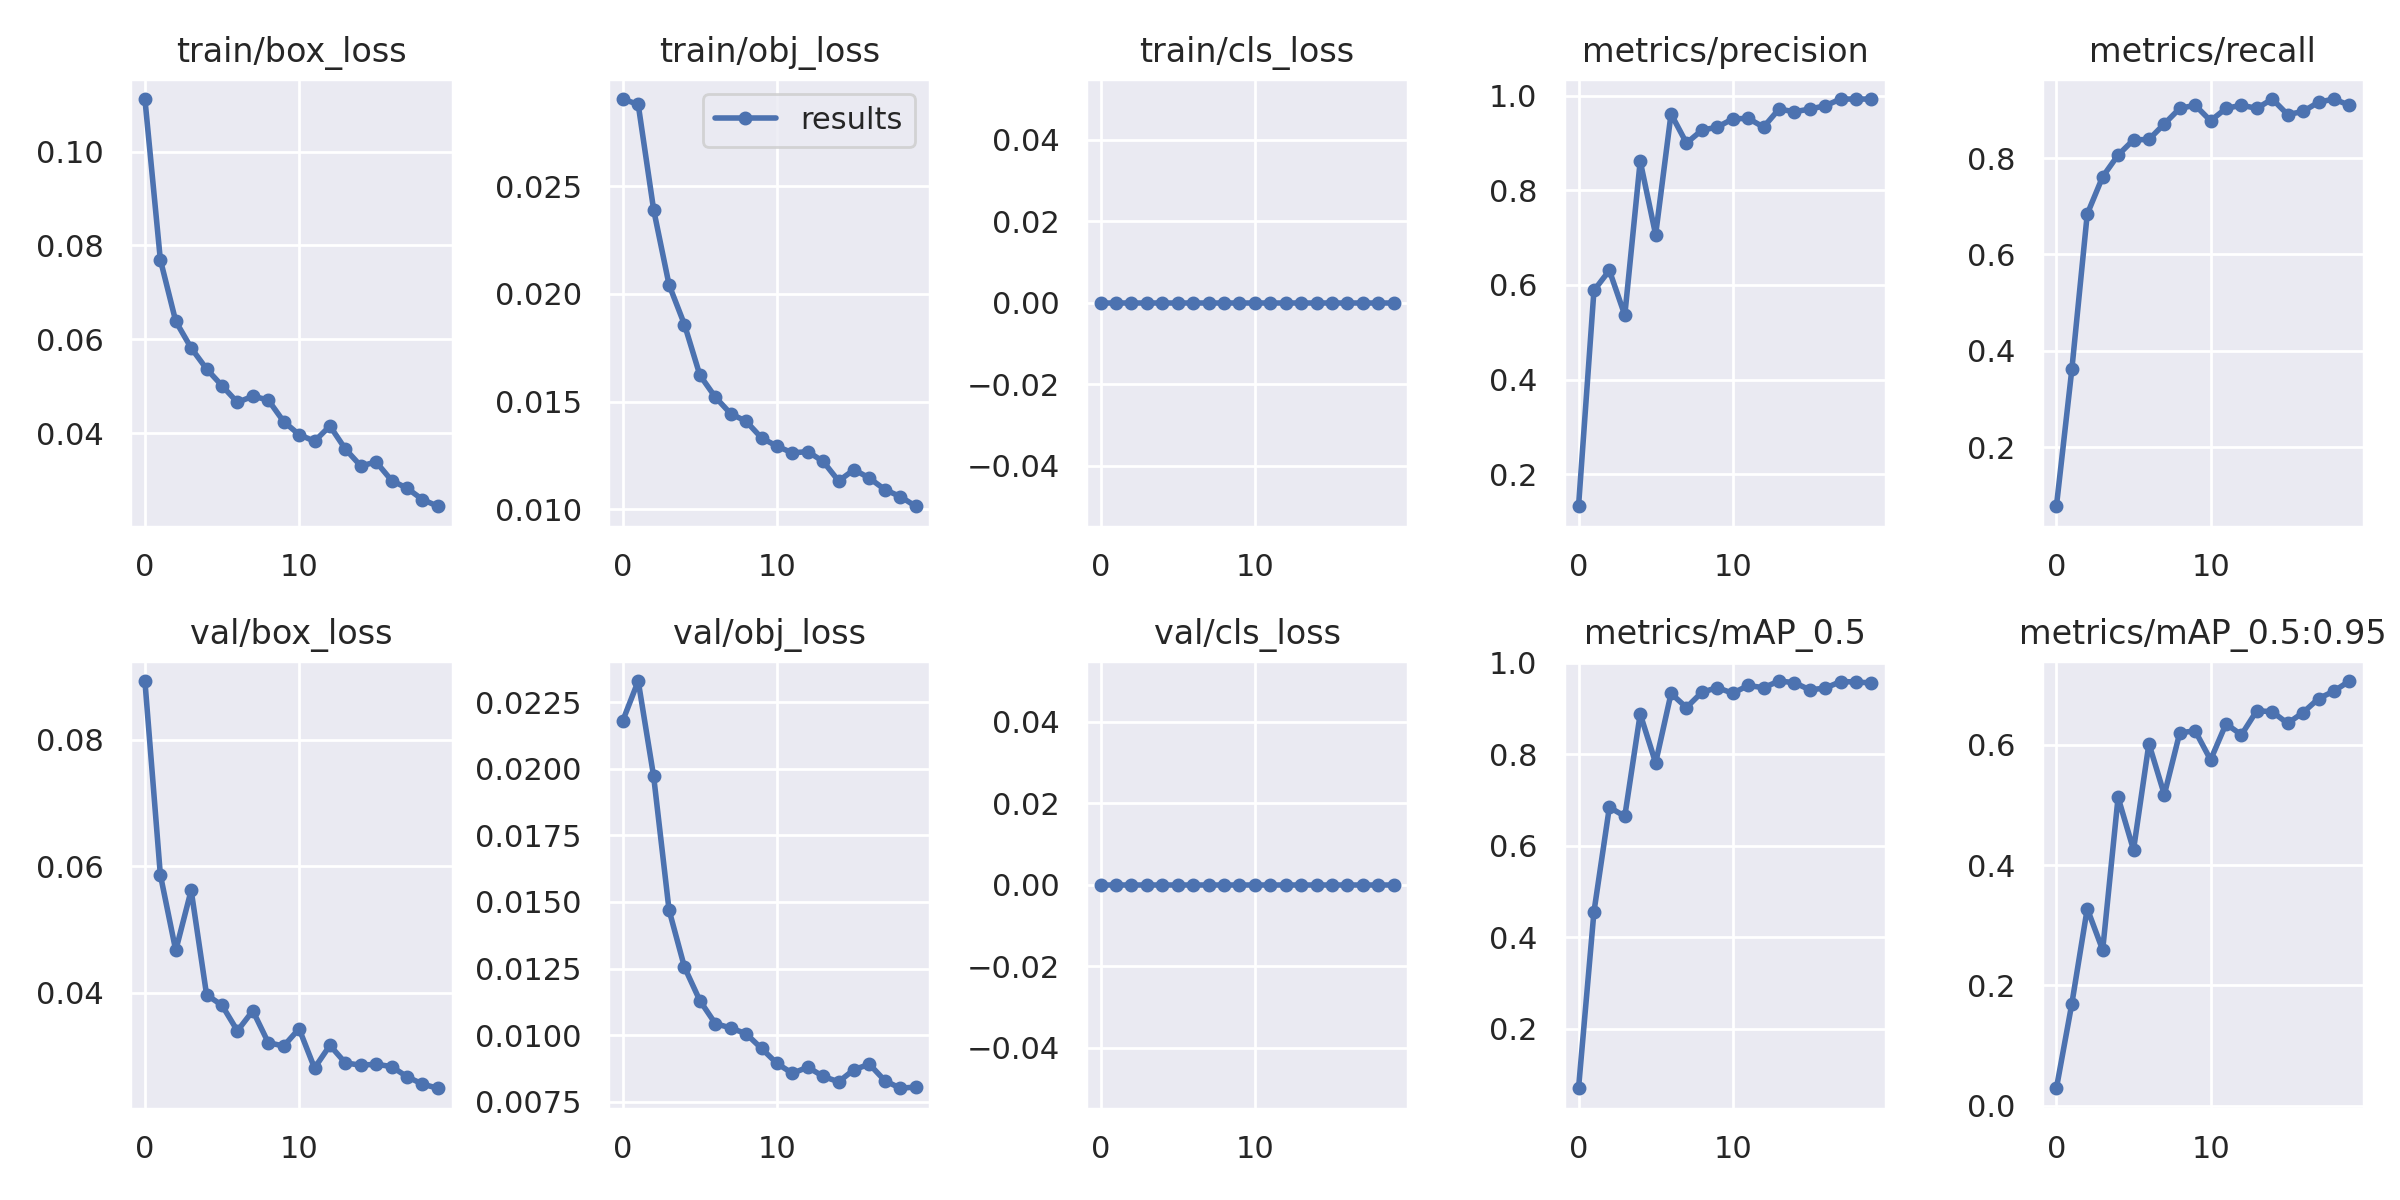

The file beside this chart, header and first rows:
epoch, train/box_loss, train/obj_loss, train/cls_loss, metrics/precision, metrics/recall, metrics/mAP_0.5, metrics/mAP_0.5:0.95, val/box_loss, val/obj_loss, val/cls_loss, x/lr0, x/lr1, x/lr2
0, 0.1112, 0.02905, 0, 0.1324, 0.07742, 0.06983, 0.02921, 0.0893, 0.02181, 0, 0.00068, 0.00068, 0.09388
1, 0.077, 0.0288, 0, 0.5884, 0.3613, 0.4553, 0.1696, 0.05869, 0.0233, 0, 0.001302, 0.001302, 0.0876
2, 0.06385, 0.02392, 0, 0.6309, 0.6839, 0.6839, 0.3277, 0.0467, 0.01973, 0, 0.001856, 0.001856, 0.08126
3, 0.05817, 0.02043, 0, 0.5361, 0.7613, 0.6641, 0.259, 0.05622, 0.0147, 0, 0.002342, 0.002342, 0.07484
4, 0.0537, 0.01858, 0, 0.862, 0.8063, 0.8876, 0.5125, 0.03969, 0.01255, 0, 0.002759, 0.002759, 0.06836
5, 0.05013, 0.01623, 0, 0.7063, 0.8378, 0.7807, 0.4253, 0.03803, 0.01129, 0, 0.003108, 0.003108, 0.06181
6, 0.04658, 0.01521, 0, 0.9616, 0.8387, 0.9325, 0.6018, 0.03399, 0.01043, 0, 0.003389, 0.003389, 0.05519
7, 0.04789, 0.01444, 0, 0.9, 0.871, 0.9017, 0.517, 0.03716, 0.01027, 0, 0.003601, 0.003601, 0.0485
8, 0.04709, 0.01409, 0, 0.9272, 0.9032, 0.9351, 0.6198, 0.03213, 0.01005, 0, 0.003745, 0.003745, 0.04174
9, 0.04249, 0.01332, 0, 0.9337, 0.9097, 0.9452, 0.623, 0.03159, 0.009496, 0, 0.003821, 0.003821, 0.03492
10, 0.03972, 0.01293, 0, 0.951, 0.8774, 0.9329, 0.5748, 0.03433, 0.008933, 0, 0.003828, 0.003828, 0.02803
11, 0.03829, 0.01262, 0, 0.9523, 0.9032, 0.9499, 0.6347, 0.02811, 0.008562, 0, 0.003767, 0.003767, 0.02107
12, 0.04155, 0.01268, 0, 0.9337, 0.9097, 0.9451, 0.6164, 0.0317, 0.008793, 0, 0.003638, 0.003638, 0.01404
13, 0.03664, 0.01222, 0, 0.9718, 0.9032, 0.9596, 0.6567, 0.02892, 0.008445, 0, 0.00344, 0.00344, 0.00694
14, 0.03304, 0.01132, 0, 0.9662, 0.9226, 0.956, 0.6547, 0.02856, 0.008242, 0, 0.00307, 0.00307, 0.00307
15, 0.03388, 0.01184, 0, 0.9718, 0.8903, 0.9404, 0.6356, 0.02871, 0.008703, 0, 0.00307, 0.00307, 0.00307
16, 0.02993, 0.01145, 0, 0.9789, 0.8968, 0.9442, 0.6535, 0.02834, 0.008902, 0, 0.002575, 0.002575, 0.002575
17, 0.0283, 0.01091, 0, 0.993, 0.916, 0.9584, 0.6766, 0.02675, 0.008284, 0, 0.00208, 0.00208, 0.00208
18, 0.02588, 0.01059, 0, 0.9931, 0.9226, 0.9576, 0.6891, 0.02557, 0.008001, 0, 0.001585, 0.001585, 0.001585
19, 0.02445, 0.01014, 0, 0.993, 0.9096, 0.9553, 0.7058, 0.02492, 0.008047, 0, 0.00109, 0.00109, 0.00109
